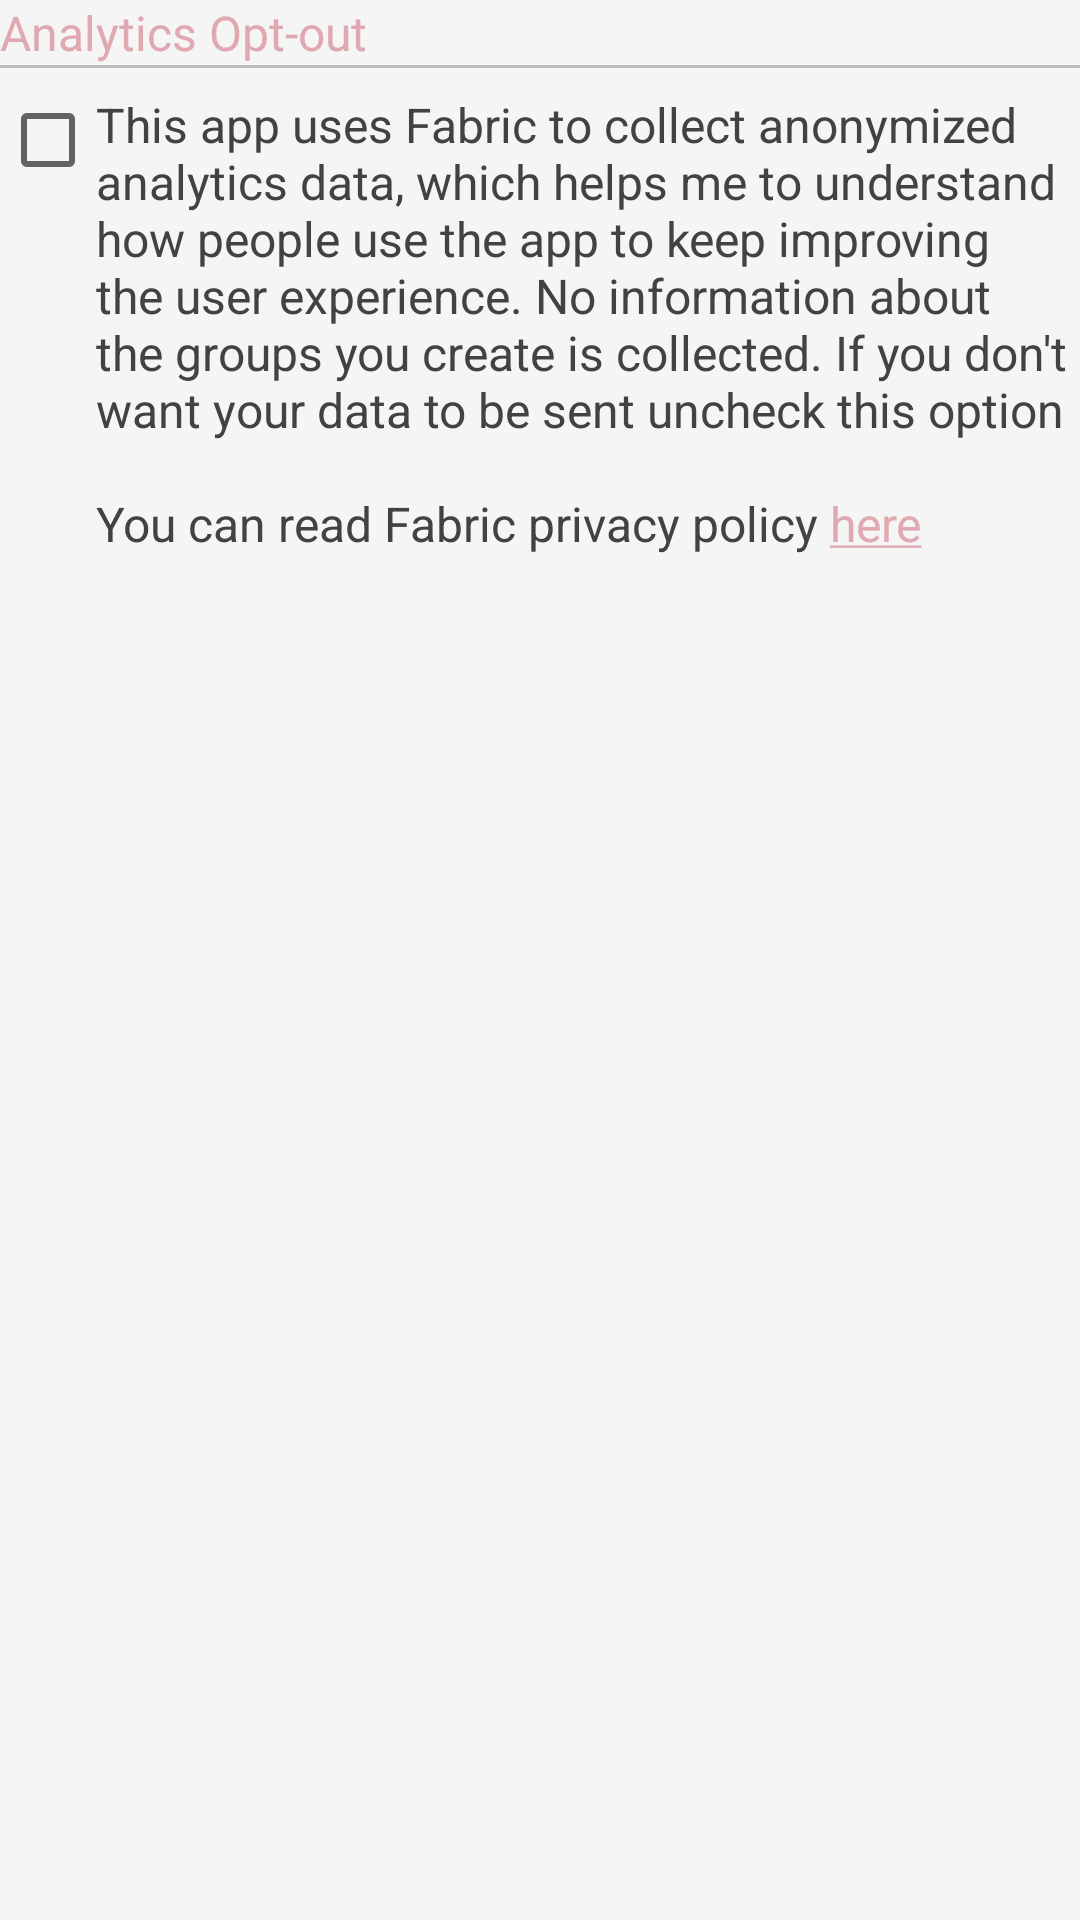

Reconstruct the res/layout file that produces this screen, plus the resources it refers to.
<!-- AndroidManifest.xml: application theme AppTheme -->
<!-- res/layout/layout_preferences_analytics_opt_out.xml -->
<?xml version="1.0" encoding="utf-8"?>
<RelativeLayout
    xmlns:android="http://schemas.android.com/apk/res/android"
    android:id="@+id/layoutAnalyticsOptOut"
    android:layout_width="match_parent"
    android:layout_height="wrap_content">

    <android.support.v7.widget.AppCompatTextView
        android:id="@+id/textViewTitleAnalyticsOptOut"
        style="@style/PreferencesTitle"
        android:layout_width="match_parent"
        android:layout_height="wrap_content"
        android:text="@string/preferences_analytics_opt_out_title"/>

    <include
        android:id="@+id/dividerAnalyticsOptOut"
        layout="@layout/layout_divider_default"
        android:layout_width="match_parent"
        android:layout_height="@dimen/divider_size"
        android:layout_below="@+id/textViewTitleAnalyticsOptOut"
        android:layout_marginBottom="@dimen/margin_small"/>

    <LinearLayout
        android:layout_width="match_parent"
        android:layout_height="wrap_content"
        android:layout_below="@id/dividerAnalyticsOptOut"
        android:orientation="horizontal">

        <android.support.v7.widget.AppCompatCheckBox
            android:id="@+id/checkBoxAnalyticsOptOut"
            android:layout_width="wrap_content"
            android:layout_height="wrap_content"/>

        <android.support.v7.widget.AppCompatTextView
            android:id="@+id/textViewAnalyticsOptOut"
            style="@style/TextPrimary.Body"
            android:layout_width="match_parent"
            android:layout_height="wrap_content"
            android:layout_gravity="fill"
            android:gravity="center_vertical"
            android:text="@string/preferences_analytics_opt_out_description"/>
    </LinearLayout>
</RelativeLayout>
<!-- res/layout/layout_divider_default.xml (included above) -->
<?xml version="1.0" encoding="utf-8"?>
<View
    xmlns:android="http://schemas.android.com/apk/res/android"
    android:layout_width="match_parent"
    android:layout_height="@dimen/divider_size"
    android:layout_marginBottom="@dimen/margin_small"
    android:layout_marginTop="@dimen/margin_small"
    android:background="@color/colorDivider"/>
<!-- resources referenced by this layout -->
<resources>
  <color name="colorDivider">#BDBDBD</color>
  <dimen name="divider_size">1dp</dimen>
  <dimen name="margin_small">8dp</dimen>
  <string name="preferences_analytics_opt_out_description">This app uses Fabric to collect anonymized analytics data, which helps me to understand how people use the app to keep improving the user experience. No information about the groups you create is collected. If you don\'t want your data to be sent uncheck this option
          \n\nYou can read Fabric privacy policy <a href="http://try.crashlytics.com/terms/">here</a></string>
  <string name="preferences_analytics_opt_out_title">Analytics Opt-out</string>
  <style name="PreferencesTitle">
          <item name="android:textColor">@color/colorAccent</item>
          <item name="android:textSize">@dimen/text_size_regular</item>
      </style>
  <style name="TextPrimary.Body" parent="TextPrimary">
          <item name="android:textSize">@dimen/text_size_regular</item>
      </style>
  <style name="AppTheme" parent="Theme.AppCompat.Light.DarkActionBar">
          <item name="colorPrimary">@color/colorPrimary</item>
          <item name="colorPrimaryDark">@color/colorPrimaryDark</item>
          <item name="colorAccent">@color/colorAccent</item>
          <item name="android:windowBackground">@color/colorWhiteOpaque</item>
          <item name="android:colorBackground">@color/colorWhiteOpaque</item>
      </style>
  <color name="colorAccent">#E0A8B0</color>
  <dimen name="text_size_regular">16sp</dimen>
  <style name="TextPrimary">
          <item name="android:textColor">@color/textPrimary</item>
      </style>
  <color name="colorPrimary">#20A898</color>
  <color name="colorPrimaryDark">#189088</color>
  <color name="colorWhiteOpaque">#F5F5F5</color>
  <color name="textPrimary">#424242</color>
</resources>
